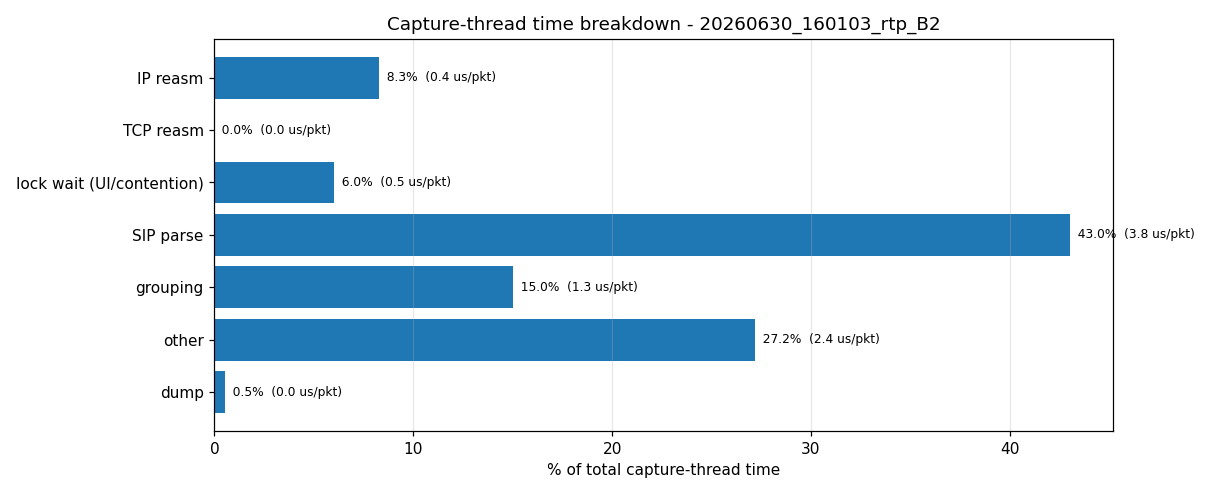

The file beside this chart, header and first rows:
ts_unix_ms, elapsed_ms, reasm_ip_ns, reasm_ip_cnt, reasm_tcp_ns, reasm_tcp_cnt, lockwait_ns, parse_ns, parse_cnt, dump_ns, dump_cnt, sip_parse_ns, sip_group_ns, sip_pkt_ns, sip_pkt_cnt, rtp_pkt_ns, rtp_pkt_cnt
1782835263750, 0, 0, 0, 0, 0, 0, 0, 0, 0, 0, 0, 0, 0, 0, 0, 0
1782835264007, 257, 0, 0, 0, 0, 0, 0, 0, 0, 0, 0, 0, 0, 0, 0, 0
1782835264258, 508, 0, 0, 0, 0, 0, 0, 0, 0, 0, 0, 0, 0, 0, 0, 0
1782835264528, 778, 0, 0, 0, 0, 0, 0, 0, 0, 0, 0, 0, 0, 0, 0, 0
1782835264784, 1034, 0, 0, 0, 0, 0, 0, 0, 0, 0, 0, 0, 0, 0, 0, 0
1782835265036, 1286, 0, 0, 0, 0, 0, 0, 0, 0, 0, 0, 0, 0, 0, 0, 0
1782835265287, 1537, 0, 0, 0, 0, 0, 0, 0, 0, 0, 0, 0, 0, 0, 0, 0
1782835265537, 1787, 0, 0, 0, 0, 0, 0, 0, 0, 0, 0, 0, 0, 0, 0, 0
1782835265788, 2038, 0, 0, 0, 0, 0, 0, 0, 0, 0, 0, 0, 0, 0, 0, 0
1782835266039, 2289, 0, 0, 0, 0, 0, 0, 0, 0, 0, 0, 0, 0, 0, 0, 0
1782835266291, 2541, 0, 0, 0, 0, 0, 0, 0, 0, 0, 0, 0, 0, 0, 0, 0
1782835266547, 2797, 0, 0, 0, 0, 0, 0, 0, 0, 0, 0, 0, 0, 0, 0, 0
1782835266798, 3048, 0, 0, 0, 0, 0, 0, 0, 0, 0, 0, 0, 0, 0, 0, 0
1782835267049, 3299, 0, 0, 0, 0, 0, 0, 0, 0, 0, 0, 0, 0, 0, 0, 0
1782835267300, 3550, 0, 0, 0, 0, 0, 0, 0, 0, 0, 0, 0, 0, 0, 0, 0
1782835267552, 3802, 0, 0, 0, 0, 0, 0, 0, 0, 0, 0, 0, 0, 0, 0, 0
1782835267802, 4052, 0, 0, 0, 0, 0, 0, 0, 0, 0, 0, 0, 0, 0, 0, 0
1782835268053, 4303, 71497, 361, 0, 0, 5437, 1678024, 223, 4108, 223, 1564751, 17081, 1575537, 84, 94744, 139
1782835268305, 4555, 241852, 1532, 0, 0, 20806, 4084834, 864, 15889, 864, 3595822, 59096, 3485599, 196, 569177, 668
1782835268558, 4808, 500609, 3128, 0, 0, 40345, 6341751, 1710, 31414, 1710, 5408621, 123428, 5113120, 292, 1169616, 1418
1782835268809, 5059, 828136, 5374, 0, 0, 66605, 9480209, 2881, 52465, 2881, 7888396, 196544, 7335789, 388, 2046350, 2493
1782835269060, 5310, 1434209, 8616, 0, 0, 106486, 13539956, 4558, 88033, 4558, 10976315, 238904, 9838345, 500, 3545165, 4058
1782835269312, 5562, 2881341, 12279, 0, 0, 159362, 18800966, 6440, 127003, 6440, 15039782, 300900, 12942045, 600, 5629571, 5840
1782835269562, 5812, 3889646, 16358, 0, 0, 208901, 24188534, 8527, 303773, 8527, 19377280, 338235, 16013665, 696, 7787406, 7831
1782835269815, 6065, 4758445, 21196, 0, 0, 267974, 28491026, 10998, 499884, 10998, 22432487, 387141, 18170519, 800, 9846342, 10198
1782835270065, 6315, 5763948, 26499, 0, 0, 452393, 34692123, 13724, 553442, 13724, 27171732, 478683, 21685119, 948, 12431193, 12776
1782835270316, 6566, 7278314, 31391, 0, 0, 544550, 39692828, 16242, 600181, 16242, 30981312, 598575, 24420297, 1092, 14608437, 15150
1782835270566, 6816, 8338306, 36689, 0, 0, 609763, 45709879, 18969, 710229, 18969, 35645437, 725959, 27744506, 1248, 17205579, 17721
1782835270822, 7072, 9345168, 41777, 0, 0, 670290, 51619055, 21585, 828186, 21585, 40117646, 870908, 30963589, 1392, 19804962, 20193
1782835271072, 7322, 12118833, 47076, 0, 0, 732700, 56382368, 24311, 877168, 24311, 43799917, 973925, 33733149, 1546, 21705375, 22765
1782835271322, 7572, 13260803, 52375, 0, 0, 796491, 62892230, 27039, 926910, 27039, 48894599, 1155509, 37590606, 1702, 24262815, 25337
1782835271573, 7823, 14466119, 57264, 0, 0, 858951, 68421821, 29556, 1243996, 29556, 53070817, 1262398, 40473527, 1848, 26819214, 27708
1782835271824, 8074, 15990756, 62783, 0, 0, 938661, 75535601, 32394, 1301713, 32394, 58413560, 1534249, 44186993, 2005, 30110214, 30389
1782835272076, 8326, 17066122, 67675, 0, 0, 996255, 79642651, 34912, 1346619, 34912, 61555988, 1635440, 46522455, 2148, 31796244, 32764
1782835272327, 8577, 18659783, 72975, 0, 0, 1126726, 86404217, 37638, 1399438, 37638, 66499954, 1774082, 49387555, 2301, 35557870, 35337
1782835272577, 8827, 21480856, 78272, 0, 0, 1202869, 93875775, 40365, 1455291, 40365, 71885842, 1975874, 52633542, 2458, 39679388, 37907
1782835272828, 9078, 22652808, 83379, 0, 0, 1265919, 100745690, 42993, 1554834, 42993, 77317119, 2199263, 56999717, 2606, 42090790, 40387
1782835273078, 9328, 23988308, 88271, 0, 0, 1324933, 106434717, 45510, 1600806, 45510, 81965089, 2335811, 60638799, 2748, 44054119, 42762
1782835273329, 9579, 24981282, 93568, 0, 0, 1388749, 112326739, 48237, 1650451, 48237, 86495119, 2495608, 64137617, 2904, 46352792, 45333
1782835273579, 9829, 26282320, 98866, 0, 0, 1503808, 119196540, 50963, 1703155, 50963, 91620573, 2647088, 67611465, 3060, 49590840, 47903
1782835273829, 10079, 27410883, 103978, 0, 0, 1564403, 124486203, 53591, 1750623, 53591, 95386359, 2794195, 70391471, 3204, 52010134, 50387
1782835274080, 10330, 28390983, 109275, 0, 0, 1629166, 130904588, 56318, 1800599, 56318, 100010879, 3085958, 73656128, 3360, 55068544, 52958
1782835274330, 10580, 29941236, 114165, 0, 0, 1819227, 137253608, 58835, 1848184, 58835, 105031545, 3259042, 76722327, 3504, 58260615, 55331
1782835274580, 10830, 31292622, 119464, 0, 0, 1885651, 142736285, 61562, 1921903, 61562, 109078227, 3428539, 79667117, 3660, 60701476, 57902
1782835274831, 11081, 32478179, 124579, 0, 0, 1947235, 147396138, 64193, 1970007, 64193, 112438851, 3606476, 82217381, 3806, 62719679, 60387
1782835275081, 11331, 33480012, 129879, 0, 0, 2009423, 152257932, 66920, 2019041, 66920, 115848500, 3906660, 84974355, 3960, 64731518, 62960
1782835275332, 11582, 35457046, 134770, 0, 0, 2070247, 159300069, 69437, 2065663, 69437, 120878394, 4238341, 89337720, 4104, 67321913, 65333
1782835275582, 11833, 36984469, 140071, 0, 0, 2224767, 165806401, 72165, 2207803, 72165, 125537512, 4426821, 92875210, 4258, 70185977, 67907
1782835275833, 12083, 38424877, 145182, 0, 0, 2285064, 171416674, 74793, 2254931, 74793, 129327362, 4776194, 95808448, 4404, 72773043, 70389
1782835276083, 12333, 39774015, 150480, 0, 0, 2369897, 177062570, 77521, 2304918, 77521, 133394743, 5154688, 99132501, 4560, 74926647, 72961
1782835276335, 12585, 41141671, 155370, 0, 0, 2493615, 183025228, 80037, 2352487, 80037, 137739302, 5367555, 102397591, 4704, 77444547, 75333
1782835276585, 12836, 42332959, 160669, 0, 0, 2650702, 189684298, 82765, 2404261, 82765, 142545329, 5685014, 105848326, 4860, 80446469, 77905
1782835276836, 13086, 43218171, 165787, 0, 0, 2713429, 194988680, 85396, 2452952, 85396, 146590827, 5881906, 108901158, 5004, 82605904, 80392
1782835277086, 13336, 44132220, 171085, 0, 0, 2896493, 200451753, 88123, 2501966, 88123, 150713003, 6083487, 112195358, 5160, 84681347, 82963
1782835277337, 13587, 45481755, 176382, 0, 0, 3022750, 207586588, 90849, 2553662, 90849, 155480762, 6409951, 115737130, 5316, 88176338, 85533
1782835277588, 13839, 46661866, 181275, 0, 0, 3253480, 214012102, 93366, 2603255, 93366, 160049753, 6640520, 119415751, 5457, 90735515, 87909
1782835277839, 14089, 47556185, 186792, 0, 0, 3318112, 219731112, 96204, 2654184, 96204, 164489354, 6901439, 122878093, 5616, 92894967, 90588
1782835278091, 14341, 48590646, 191682, 0, 0, 3388427, 224708529, 98721, 2700233, 98721, 168194886, 7139530, 125865119, 5760, 94798341, 92961
1782835278341, 14591, 49626653, 196980, 0, 0, 3453264, 231990655, 101448, 2750386, 101448, 173465168, 7592372, 130314123, 5916, 97535813, 95532
1782835278592, 14843, 50654540, 201870, 0, 0, 3513463, 238372178, 103965, 2852923, 103965, 177691860, 8116486, 133752059, 6060, 100332079, 97905
... 396 more rows
